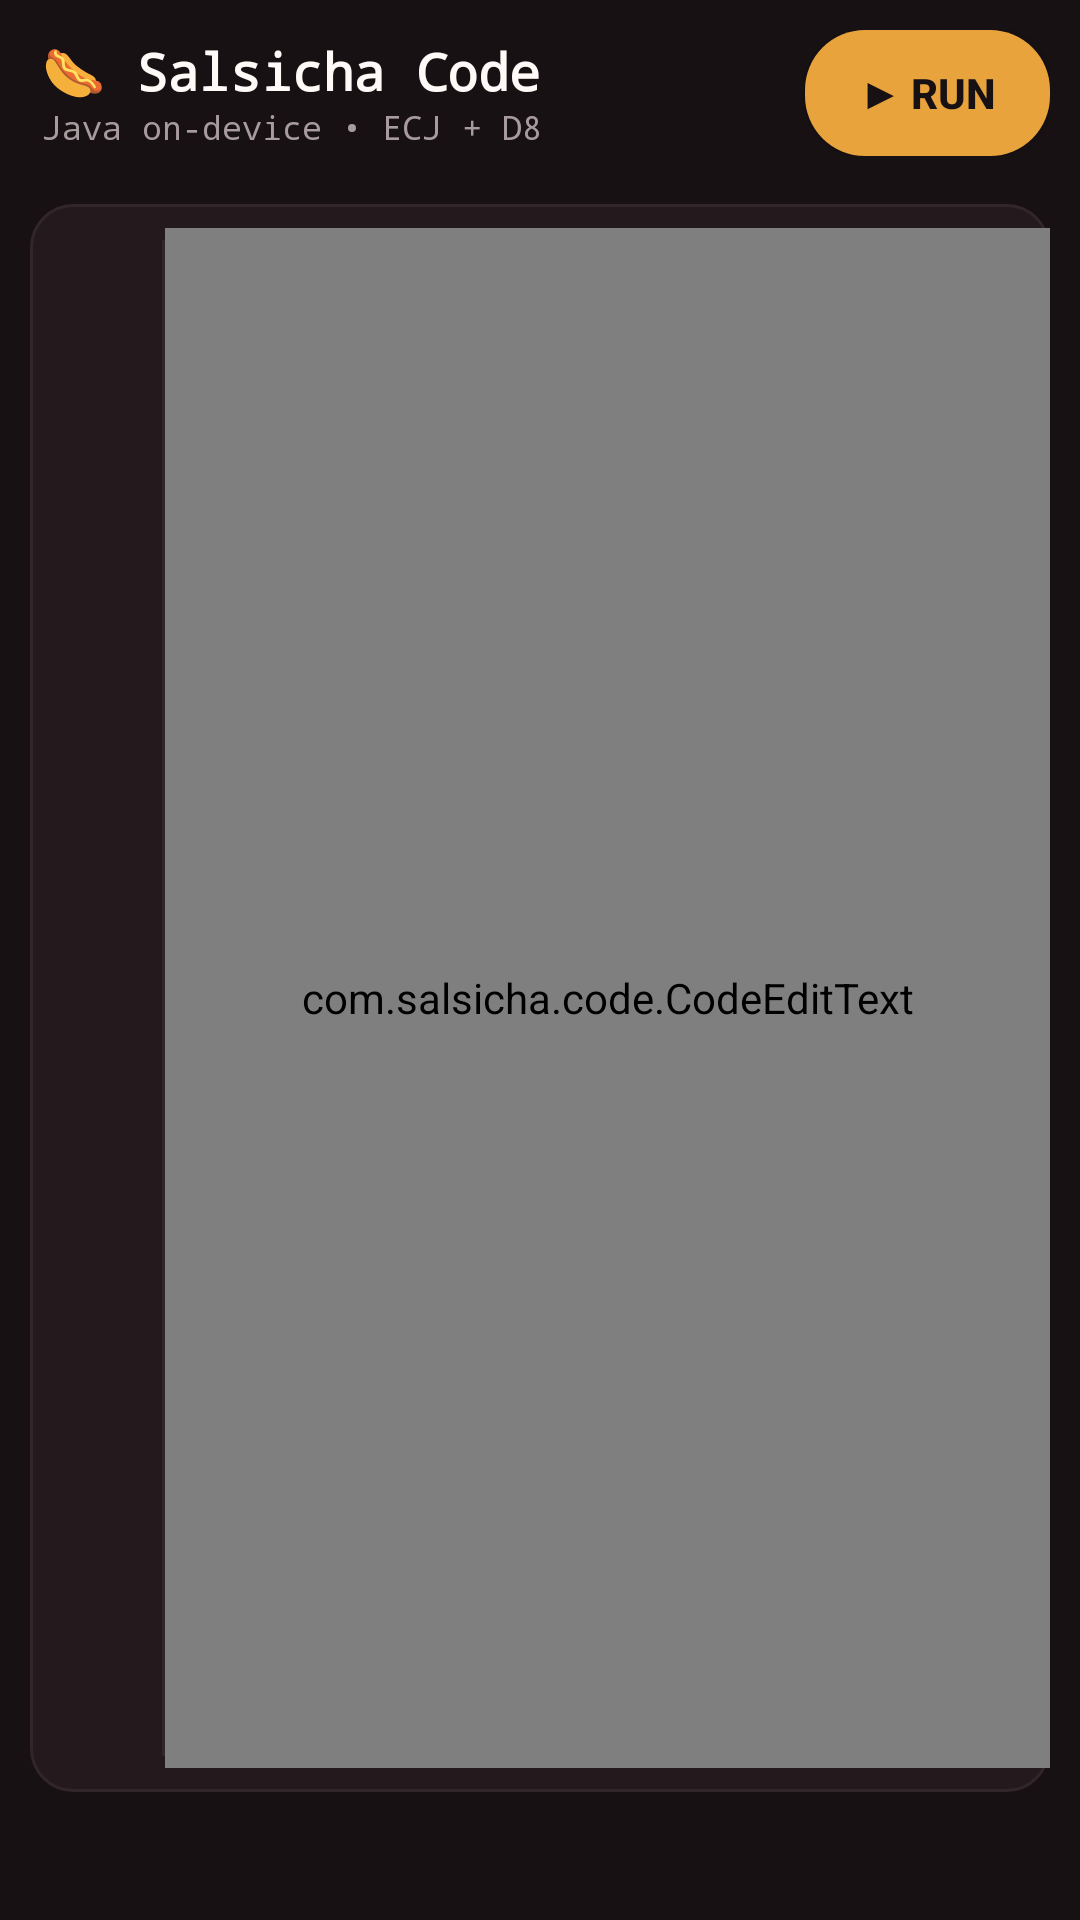

This screen was rendered from an Android layout file. Write that file and the resources it references.
<!-- AndroidManifest.xml: application theme Theme.SalsichaCode -->
<!-- res/layout/activity_main.xml -->
<?xml version="1.0" encoding="utf-8"?>
<LinearLayout xmlns:android="http://schemas.android.com/apk/res/android"
    android:id="@+id/root"
    android:orientation="vertical"
    android:background="#171114"
    android:layout_width="match_parent"
    android:layout_height="match_parent">

    
    <LinearLayout
        android:id="@+id/appbar"
        android:orientation="horizontal"
        android:layout_width="match_parent"
        android:layout_height="wrap_content"
        android:gravity="center_vertical"
        android:paddingStart="14dp"
        android:paddingEnd="10dp"
        android:paddingTop="10dp"
        android:paddingBottom="6dp">

        <LinearLayout
            android:orientation="vertical"
            android:layout_width="0dp"
            android:layout_height="wrap_content"
            android:layout_weight="1">

            <TextView
                android:id="@+id/apptitle"
                android:layout_width="wrap_content"
                android:layout_height="wrap_content"
                android:text="🌭 Salsicha Code"
                android:textSize="17sp"
                android:textStyle="bold"
                android:textColor="#FFF9F7"
                android:fontFamily="monospace" />

            <TextView
                android:id="@+id/appsubtitle"
                android:layout_width="wrap_content"
                android:layout_height="wrap_content"
                android:text="Java on-device • ECJ + D8"
                android:textSize="11sp"
                android:textColor="#A89B9E"
                android:fontFamily="monospace" />
        </LinearLayout>

        <Button
            android:id="@+id/runFab"
            style="@style/RunButton"
            android:layout_width="wrap_content"
            android:layout_height="wrap_content"
            android:text="▶ Run" />
    </LinearLayout>

    
    <HorizontalScrollView
        android:layout_width="match_parent"
        android:layout_height="wrap_content"
        android:scrollbars="none"
        android:paddingTop="2dp"
        android:paddingBottom="2dp">
        <LinearLayout
            android:id="@+id/toolbar"
            android:orientation="horizontal"
            android:layout_width="wrap_content"
            android:layout_height="wrap_content"
            android:paddingStart="8dp"
            android:paddingEnd="8dp"
            android:showDividers="none" />
    </HorizontalScrollView>

    
    <HorizontalScrollView
        android:layout_width="match_parent"
        android:layout_height="wrap_content"
        android:scrollbars="none"
        android:paddingBottom="6dp">
        <LinearLayout
            android:id="@+id/tabstrip"
            android:orientation="horizontal"
            android:layout_width="wrap_content"
            android:layout_height="wrap_content"
            android:paddingStart="8dp"
            android:paddingEnd="8dp" />
    </HorizontalScrollView>

    
    <LinearLayout
        android:id="@+id/editorCard"
        android:orientation="horizontal"
        android:layout_width="match_parent"
        android:layout_height="0dp"
        android:layout_weight="1"
        android:layout_marginStart="10dp"
        android:layout_marginEnd="10dp"
        android:background="@drawable/bg_editor_card"
        android:paddingTop="8dp"
        android:paddingBottom="8dp"
        android:clipToPadding="false">

        <TextView
            android:id="@+id/gutter"
            android:layout_width="wrap_content"
            android:layout_height="match_parent"
            android:minWidth="44dp"
            android:gravity="end"
            android:paddingStart="10dp"
            android:paddingEnd="10dp"
            android:scrollbars="none"
            android:textColor="#A89B9E"
            android:fontFamily="monospace"
            android:textSize="15sp"
            android:lineSpacingExtra="4dp" />

        <View
            android:layout_width="1dp"
            android:layout_height="match_parent"
            android:background="#33262B"
            android:layout_marginTop="4dp"
            android:layout_marginBottom="4dp" />

        <HorizontalScrollView
            android:id="@+id/editorHScroll"
            android:layout_width="0dp"
            android:layout_height="match_parent"
            android:layout_weight="1"
            android:fillViewport="true"
            android:scrollbars="horizontal"
            android:overScrollMode="ifContentScrolls">

            <com.salsicha.code.CodeEditText
                android:id="@+id/editor"
                android:layout_width="wrap_content"
                android:layout_height="match_parent"
                android:background="@null"
                android:padding="10dp"
                android:gravity="top|start"
                android:fontFamily="monospace"
                android:textSize="15sp"
                android:textColor="#FFF9F7"
                android:textColorHint="#A89B9E"
                android:hint="public class Main {&#10;    …"
                android:inputType="textMultiLine|textVisiblePassword"
                android:imeOptions="flagNoExtractUi|flagNoFullscreen"
                android:scrollbars="vertical"
                android:scrollHorizontally="true"
                android:overScrollMode="ifContentScrolls"
                android:singleLine="false" />
        </HorizontalScrollView>
    </LinearLayout>

    
    <HorizontalScrollView
        android:id="@+id/suggestBarScroll"
        android:layout_width="match_parent"
        android:layout_height="wrap_content"
        android:scrollbars="none"
        android:visibility="gone"
        android:paddingTop="6dp"
        android:paddingBottom="2dp">
        <LinearLayout
            android:id="@+id/suggestBar"
            android:orientation="horizontal"
            android:layout_width="wrap_content"
            android:layout_height="wrap_content"
            android:paddingStart="10dp"
            android:paddingEnd="10dp" />
    </HorizontalScrollView>

    
    <LinearLayout
        android:id="@+id/consolebox"
        android:orientation="vertical"
        android:layout_width="match_parent"
        android:layout_height="wrap_content"
        android:layout_marginStart="10dp"
        android:layout_marginEnd="10dp"
        android:layout_marginTop="8dp"
        android:background="@drawable/bg_console_card"
        android:visibility="gone">

        <LinearLayout
            android:orientation="horizontal"
            android:layout_width="match_parent"
            android:layout_height="wrap_content"
            android:gravity="center_vertical"
            android:paddingStart="12dp"
            android:paddingEnd="6dp"
            android:paddingTop="4dp">

            <TextView
                android:id="@+id/consoletitle"
                android:layout_width="0dp"
                android:layout_height="wrap_content"
                android:layout_weight="1"
                android:textSize="12sp"
                android:textStyle="bold"
                android:fontFamily="monospace"
                android:textColor="#A89B9E"
                android:text="● Console" />

            <Button
                android:id="@+id/consoleclear"
                style="@style/BarButton"
                android:layout_width="wrap_content"
                android:layout_height="wrap_content"
                android:text="🗑" />
            <Button
                android:id="@+id/consolestop"
                style="@style/BarButton"
                android:layout_width="wrap_content"
                android:layout_height="wrap_content"
                android:text="⏹" />
            <Button
                android:id="@+id/consolehide"
                style="@style/BarButton"
                android:layout_width="wrap_content"
                android:layout_height="wrap_content"
                android:text="✕" />
        </LinearLayout>

        <ScrollView
            android:id="@+id/consoleScroll"
            android:layout_width="match_parent"
            android:layout_height="wrap_content"
            android:maxHeight="280dp"
            android:minHeight="120dp"
            android:fillViewport="true"
            android:scrollbars="vertical"
            android:fadeScrollbars="false"
            android:overScrollMode="always">
            <TextView
                android:id="@+id/console"
                android:layout_width="match_parent"
                android:layout_height="wrap_content"
                android:padding="12dp"
                android:textSize="13sp"
                android:fontFamily="monospace"
                android:textColor="#FFF9F7"
                android:focusable="false"
                android:focusableInTouchMode="false"
                android:textIsSelectable="false" />
        </ScrollView>

        <LinearLayout
            android:id="@+id/consoleInputRow"
            android:orientation="horizontal"
            android:layout_width="match_parent"
            android:layout_height="wrap_content"
            android:gravity="center_vertical"
            android:paddingStart="10dp"
            android:paddingEnd="6dp"
            android:paddingTop="4dp"
            android:paddingBottom="8dp">

            <EditText
                android:id="@+id/consoleInput"
                android:layout_width="0dp"
                android:layout_height="wrap_content"
                android:layout_weight="1"
                android:hint="⌨ digite a entrada + Enviar…"
                android:textSize="13sp"
                android:fontFamily="monospace"
                android:textColor="#FFF9F7"
                android:textColorHint="#A89B9E"
                android:background="@drawable/bg_pill"
                android:paddingStart="12dp"
                android:paddingEnd="12dp"
                android:paddingTop="8dp"
                android:paddingBottom="8dp"
                android:inputType="text"
                android:imeOptions="actionSend"
                android:singleLine="true" />

            <Button
                android:id="@+id/consoleSend"
                style="@style/RunButton"
                android:layout_width="wrap_content"
                android:layout_height="wrap_content"
                android:layout_marginStart="8dp"
                android:text="Enviar" />
        </LinearLayout>
    </LinearLayout>

    
    <HorizontalScrollView
        android:layout_width="match_parent"
        android:layout_height="wrap_content"
        android:scrollbars="none"
        android:paddingTop="8dp"
        android:paddingBottom="4dp">
        <LinearLayout
            android:id="@+id/symbolbar"
            android:orientation="horizontal"
            android:layout_width="wrap_content"
            android:layout_height="wrap_content"
            android:paddingStart="8dp"
            android:paddingEnd="8dp" />
    </HorizontalScrollView>

    <TextView
        android:id="@+id/statusbar"
        android:layout_width="match_parent"
        android:layout_height="wrap_content"
        android:paddingStart="14dp"
        android:paddingEnd="14dp"
        android:paddingTop="6dp"
        android:paddingBottom="10dp"
        android:textSize="11sp"
        android:fontFamily="monospace"
        android:textColor="#A89B9E" />

</LinearLayout>
<!-- resources referenced by this layout -->
<resources>
  <!-- drawable bg_console_card (drawable) -->
  <?xml version="1.0" encoding="utf-8"?>
  <shape xmlns:android="http://schemas.android.com/apk/res/android" android:shape="rectangle">
      <solid android:color="#241A1E" />
      <corners android:topLeftRadius="14dp" android:topRightRadius="14dp"
          android:bottomLeftRadius="0dp" android:bottomRightRadius="0dp" />
      <stroke android:width="1dp" android:color="#33262B" />
  </shape>
  <!-- drawable bg_editor_card (drawable) -->
  <?xml version="1.0" encoding="utf-8"?>
  <shape xmlns:android="http://schemas.android.com/apk/res/android" android:shape="rectangle">
      <solid android:color="#241A1E" />
      <corners android:radius="14dp" />
      <stroke android:width="1dp" android:color="#33262B" />
  </shape>
  <!-- drawable bg_pill (drawable) -->
  <?xml version="1.0" encoding="utf-8"?>
  <shape xmlns:android="http://schemas.android.com/apk/res/android" android:shape="rectangle">
      <solid android:color="#2C2126" />
      <corners android:radius="10dp" />
  </shape>
  <style name="BarButton" parent="Widget.AppCompat.Button.Borderless">
          <item name="android:textSize">13sp</item>
          <item name="android:minWidth">0dp</item>
          <item name="android:minHeight">38dp</item>
          <item name="android:paddingStart">12dp</item>
          <item name="android:paddingEnd">12dp</item>
          <item name="android:background">@drawable/bg_pill</item>
          <item name="android:textColor">?attr/colorPrimary</item>
      </style>
  <style name="RunButton" parent="Widget.AppCompat.Button">
          <item name="android:textSize">14sp</item>
          <item name="android:textStyle">bold</item>
          <item name="android:minWidth">0dp</item>
          <item name="android:minHeight">42dp</item>
          <item name="android:paddingStart">18dp</item>
          <item name="android:paddingEnd">18dp</item>
          <item name="android:background">@drawable/bg_run_fab</item>
          <item name="android:textColor">#171114</item>
      </style>
  <style name="Theme.SalsichaCode" parent="Theme.AppCompat.DayNight.NoActionBar">
          <item name="colorPrimary">@color/salsicha_accent</item>
          <item name="colorPrimaryDark">#171114</item>
          <item name="colorAccent">@color/salsicha_accent</item>
          <item name="android:windowBackground">@color/bg_dark</item>
          <item name="android:statusBarColor">#171114</item>
          <item name="android:navigationBarColor">#171114</item>
          <item name="android:alertDialogTheme">@style/Theme.SalsichaCode.Dialog</item>
      </style>
  <!-- drawable bg_run_fab (drawable) -->
  <?xml version="1.0" encoding="utf-8"?>
  <shape xmlns:android="http://schemas.android.com/apk/res/android" android:shape="rectangle">
      <solid android:color="#E8A33D" />
      <corners android:radius="20dp" />
  </shape>
  <color name="salsicha_accent">#E8A33D</color>
  <color name="bg_dark">#171114</color>
  <style name="Theme.SalsichaCode.Dialog" parent="Theme.AppCompat.DayNight.Dialog.Alert">
          <item name="colorPrimary">@color/salsicha_accent</item>
          <item name="colorAccent">@color/salsicha_accent</item>
      </style>
</resources>
